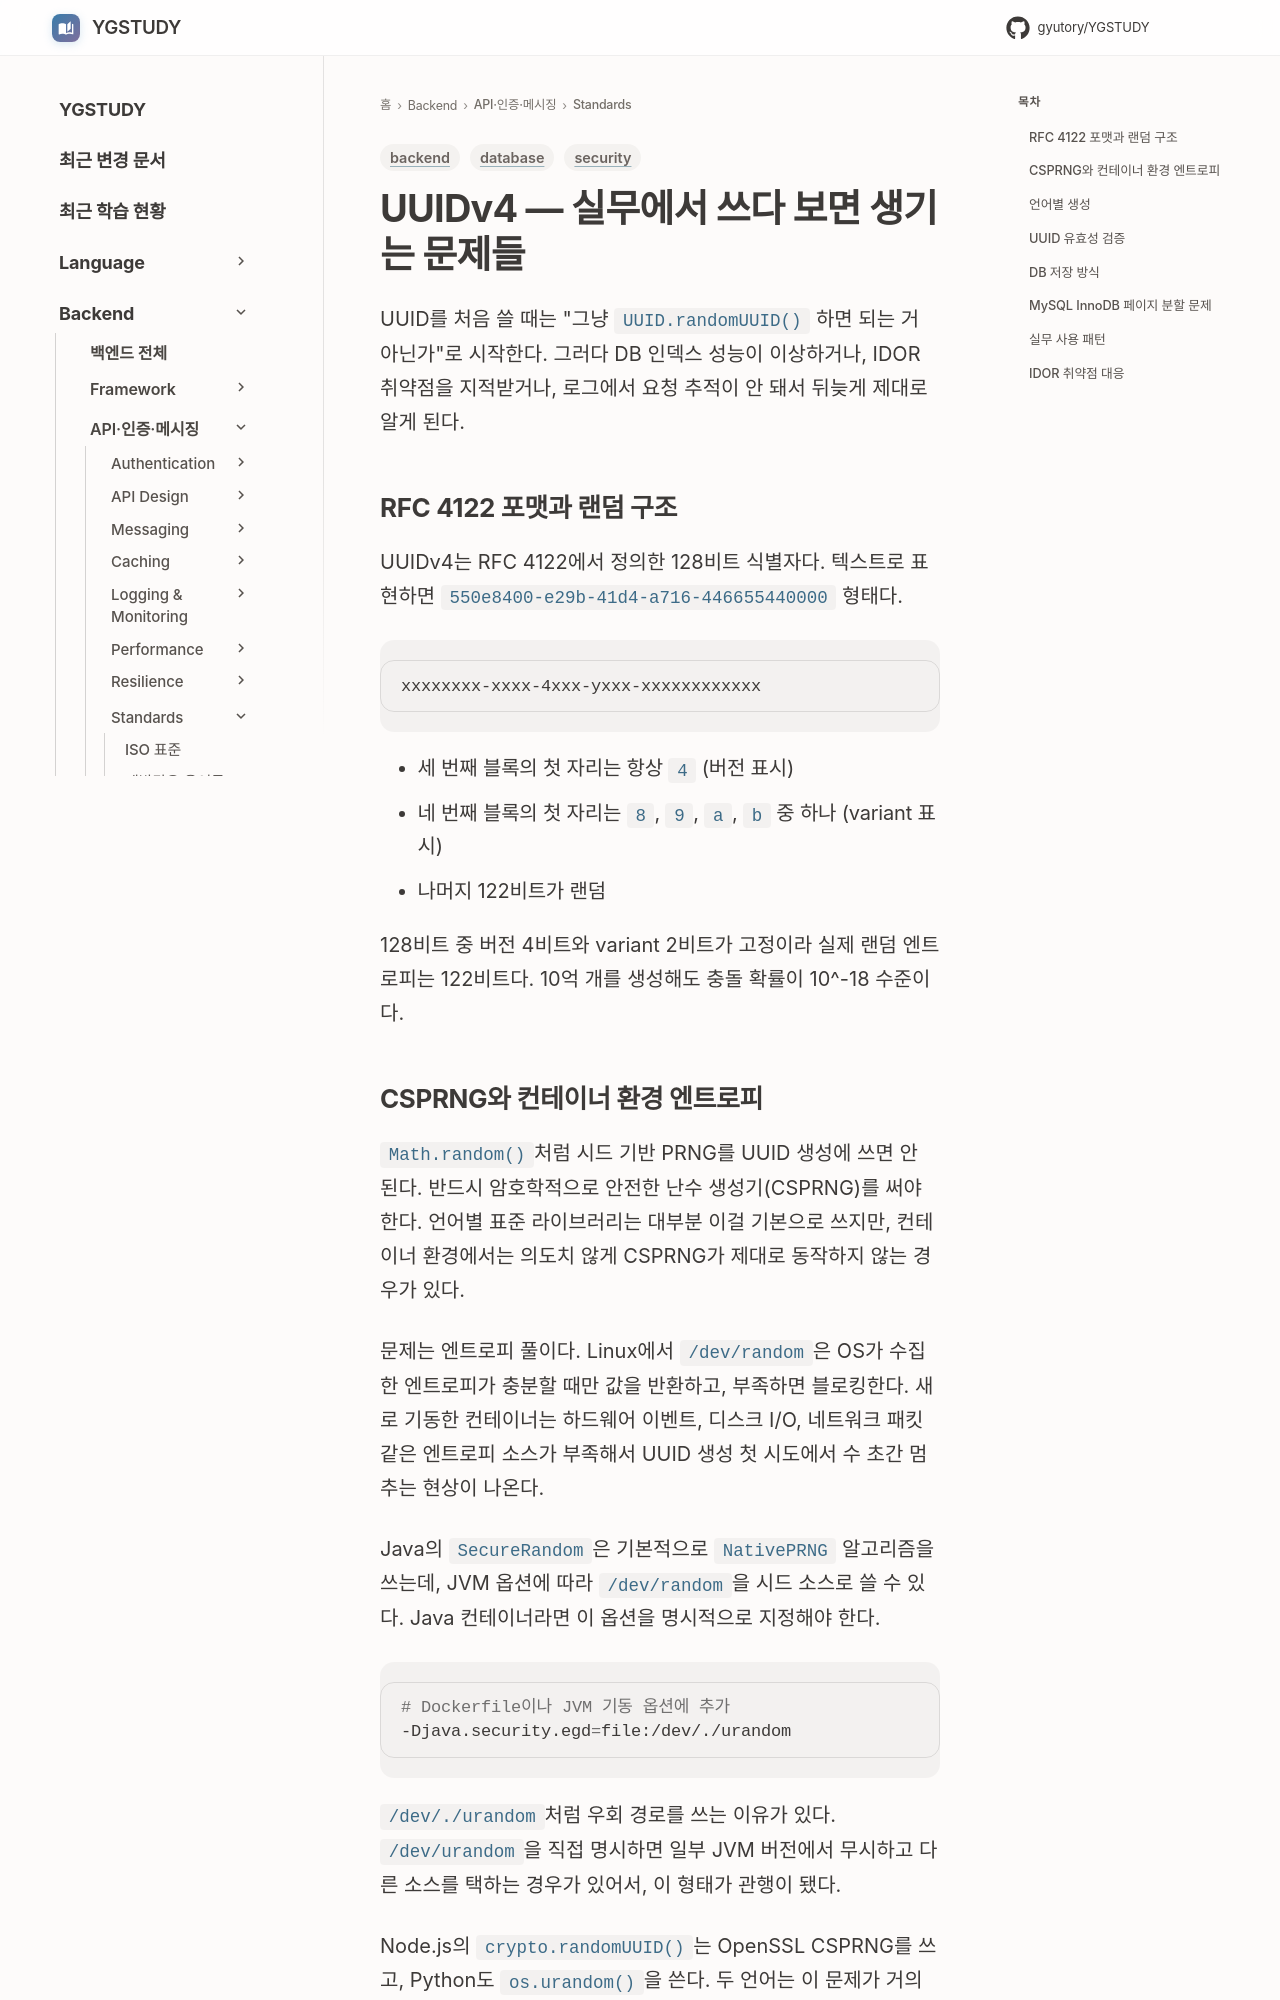

repository: GYUTORY/YGSTUDY · page: Backend/Standards/UUI_Dv4/index.html · generator: mkdocs

---
title: UUIDv4 — 실무에서 쓰다 보면 생기는 문제들
tags: [backend, database, security]
updated: 2026-09-06
---

# UUIDv4 — 실무에서 쓰다 보면 생기는 문제들

UUID를 처음 쓸 때는 "그냥 `UUID.randomUUID()` 하면 되는 거 아닌가"로 시작한다. 그러다 DB 인덱스 성능이 이상하거나, IDOR 취약점을 지적받거나, 로그에서 요청 추적이 안 돼서 뒤늦게 제대로 알게 된다.

## RFC 4122 포맷과 랜덤 구조

UUIDv4는 RFC 4122에서 정의한 128비트 식별자다. 텍스트로 표현하면 `550e8400-e29b-41d4-a716-446655440000` 형태다.

```
xxxxxxxx-xxxx-4xxx-yxxx-xxxxxxxxxxxx
```

- 세 번째 블록의 첫 자리는 항상 `4` (버전 표시)
- 네 번째 블록의 첫 자리는 `8`, `9`, `a`, `b` 중 하나 (variant 표시)
- 나머지 122비트가 랜덤

128비트 중 버전 4비트와 variant 2비트가 고정이라 실제 랜덤 엔트로피는 122비트다. 10억 개를 생성해도 충돌 확률이 10^-18 수준이다.
